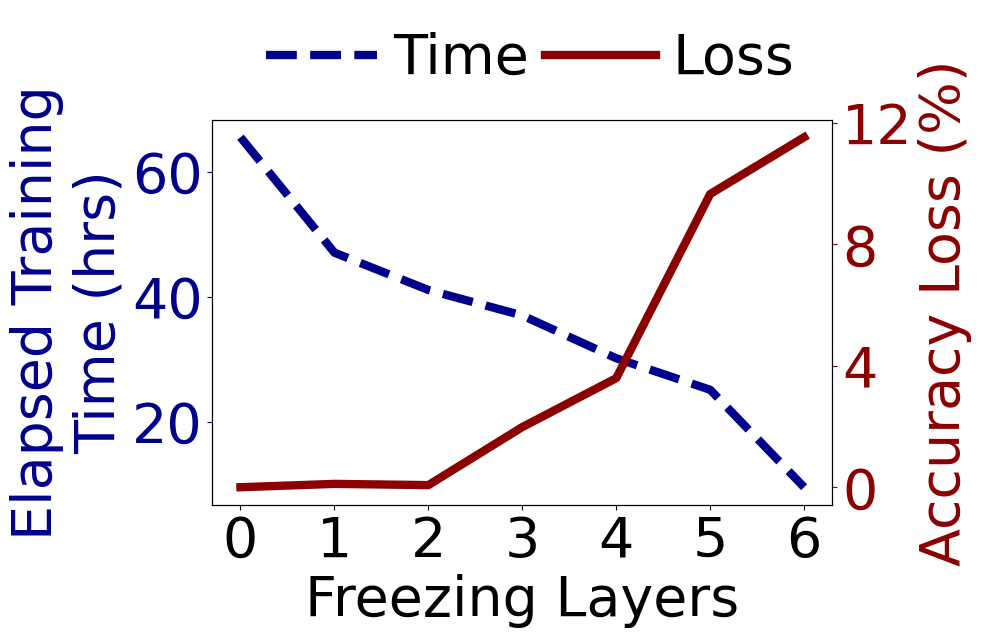

Reproduce this figure in Python. (Note: this script raises an exception after producing the figure.)
# %%
# !pip install brewer2mpl
import numpy as np
import pandas as pd
import matplotlib.pyplot as plt
from matplotlib.pyplot import MultipleLocator
from mpl_toolkits.axes_grid1.inset_locator import mark_inset
from mpl_toolkits.axes_grid1.inset_locator import inset_axes
#从pyplot导入MultipleLocator类，这个类用于设置刻度间隔
plt.rc('font',family='Times New Roman')
from matplotlib.pyplot import MultipleLocator

import matplotlib
matplotlib.rcParams['pdf.fonttype'] = 42
matplotlib.rcParams['ps.fonttype'] = 42

def border():
    bwith = 2 #边框宽度设置为2
    ax = plt.gca()#获取边框
    ax.tick_params(axis="x", direction="in", length=6, width=5, color="k")
    ax.tick_params(axis="x", direction="in", length=6, width=5, color="k")
    # ax.spines['top'].set_color('grey')  # 设置上‘脊梁’为红色
    # ax.spines['right'].set_color('grey')  # 设置右‘脊梁’为无色
    # ax.spines['left'].set_color('grey')  # 设置上‘脊梁’为红色
    # ax.spines['bottom'].set_color('none')  # 设置右‘脊梁’为无色
    ax.spines['bottom'].set_linewidth(bwith)
    ax.spines['left'].set_linewidth(bwith)
    ax.spines['top'].set_linewidth(bwith)
    ax.spines['right'].set_linewidth(bwith)


# %%
def freq():
    # Frequence-temperature
    ft = 40
    x = list(range(7))# 时间(s)

    # y1 = np.array([0.6, 7.7, 14.8, 21.9, 29.0, 36.0, 43.1])
    y1 = np.array([65.51, 47.04, 41.07, 36.99, 30.14, 25.10, 9.51])

    # y2 = ((0.8232 - np.array([0.7080, 0.7267, 0.7873, 0.8034, 0.8225, 0.8221, 0.8232]))) * 100
    y2 = ((0.8232 - np.array([0.8232, 0.8221, 0.8225, 0.8034, 0.7873, 0.7267, 0.7080]))) * 100
    fig = plt.figure(figsize=(8,5))
    # 下面的代码会导致多出来很奇怪的坐标轴刻度
    # plt.axes().get_xaxis().set_visible(False)
    # plt.axes().get_yaxis().set_visible(False)
    # plt.grid(linestyle = "--") 
    
    ax1 = fig.add_subplot(111)
    ax1.plot(np.array(x), y1, linewidth = 6, color='darkblue', linestyle = "--", label="Time")
    # x_major_locator=MultipleLocator(10)
    y_major_locator=MultipleLocator(20)
    ax=plt.gca()
    # ax.xaxis.set_major_locator(x_major_locator)
    ax.yaxis.set_major_locator(y_major_locator)
    # border()
    # plt.grid(color = 'k', linestyle = (0, (1, 1)), axis="y", linewidth = 0.5, alpha=0.4)
    plt.tick_params(axis='y',colors='darkblue')
    plt.xticks(fontsize=ft)
    plt.yticks(fontsize=ft)
    ax1.set_ylabel("Elapsed Training\nTime (hrs)",  color='darkblue', fontsize=ft)
    ax1.set_xlabel('Freezing Layers',  fontsize=ft)
    plt.legend(fontsize=ft, loc=3, bbox_to_anchor=(0.05, 1.03), ncol=1,borderaxespad = 0., frameon=False,handletextpad=0.3)

    ax2 = ax1.twinx()  # this is the important function
    ax2.plot(np.array(x), y2, 'r', linewidth = 6, color="darkred", label="Loss")
    # x_major_locator=MultipleLocator(10)
    y_major_locator=MultipleLocator(4)
    ax=plt.gca()
    # ax.xaxis.set_major_locator(x_major_locator)
    ax.yaxis.set_major_locator(y_major_locator)
    plt.tick_params(axis='y',colors='darkred')
    plt.xticks(fontsize=ft)
    plt.yticks(fontsize=ft)
    ax2.set_ylabel("Accuracy Loss (%)", color='darkred',fontsize=ft)


    plt.legend(fontsize=ft, loc=3, bbox_to_anchor=(0.5, 1.03), ncol=1,borderaxespad = 0., frameon=False,handletextpad=0.3)
    plt.savefig("../figs/eval-preliminary-freeze.pdf", bbox_inches="tight")

freq()

# %%



